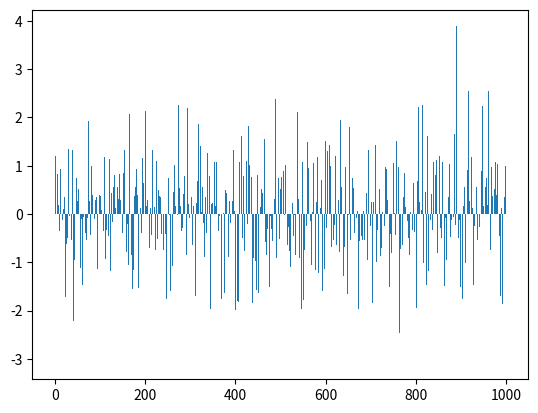

Here is the Python script that generated this plot:
import numpy as np
import matplotlib.pyplot as plt

data = np.random.normal(0,1,1000)

plt.bar(range(len(data)),(data))
plt.show()